Run: headless pygame with SDL's dummy video driver; simulated clock (each Clock.tick advances the game by its frame time, no real sleeping); random seed 0; keys injected as events and as key.get_pressed() state; no mouse input.
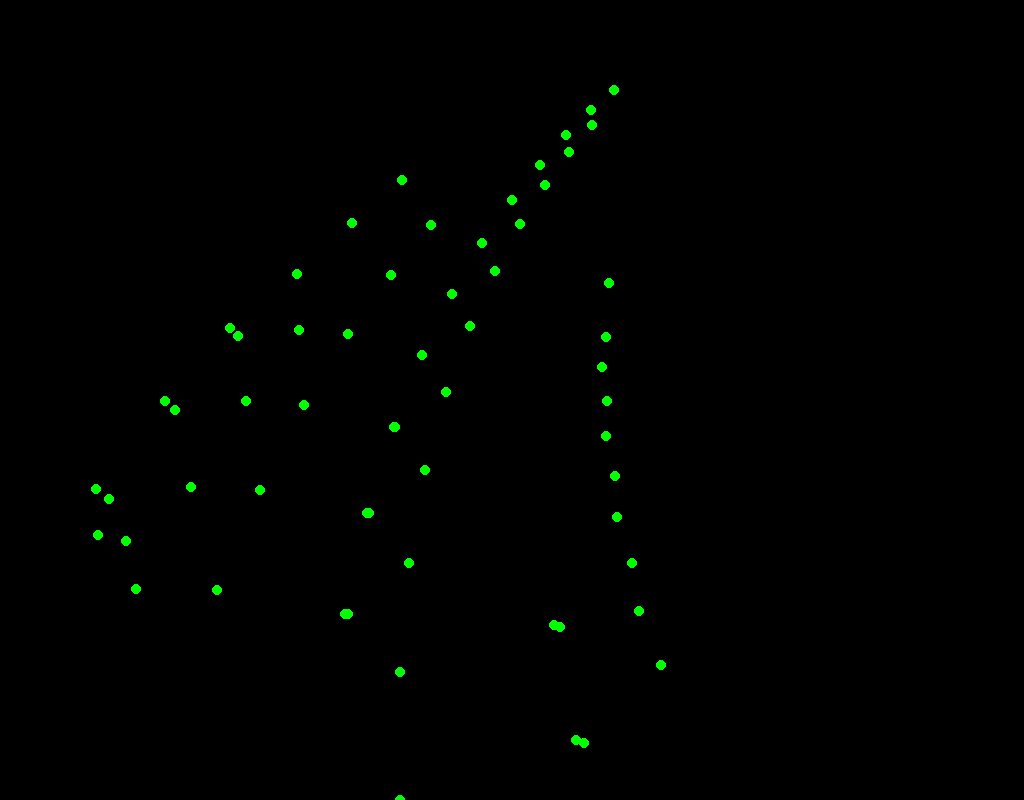
Frame 1 of 4 · flips 1–60 · no input
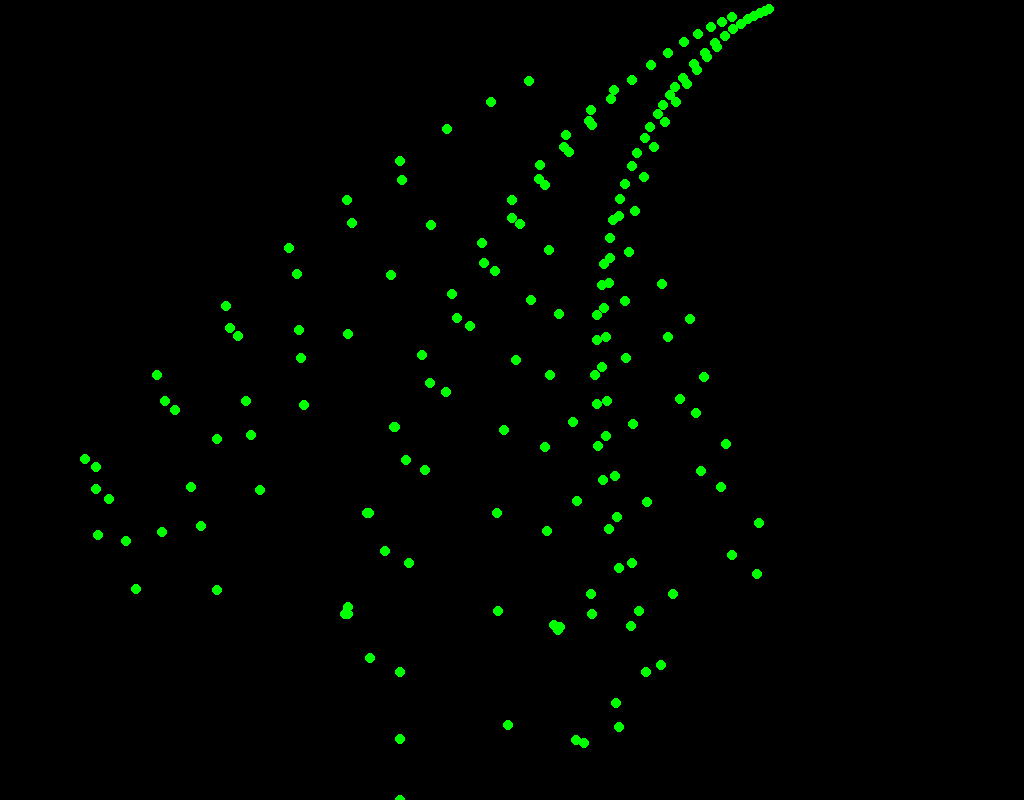
Frame 2 of 4 · flips 61–180 · tapped SPACE, RETURN · held RIGHT (→), D
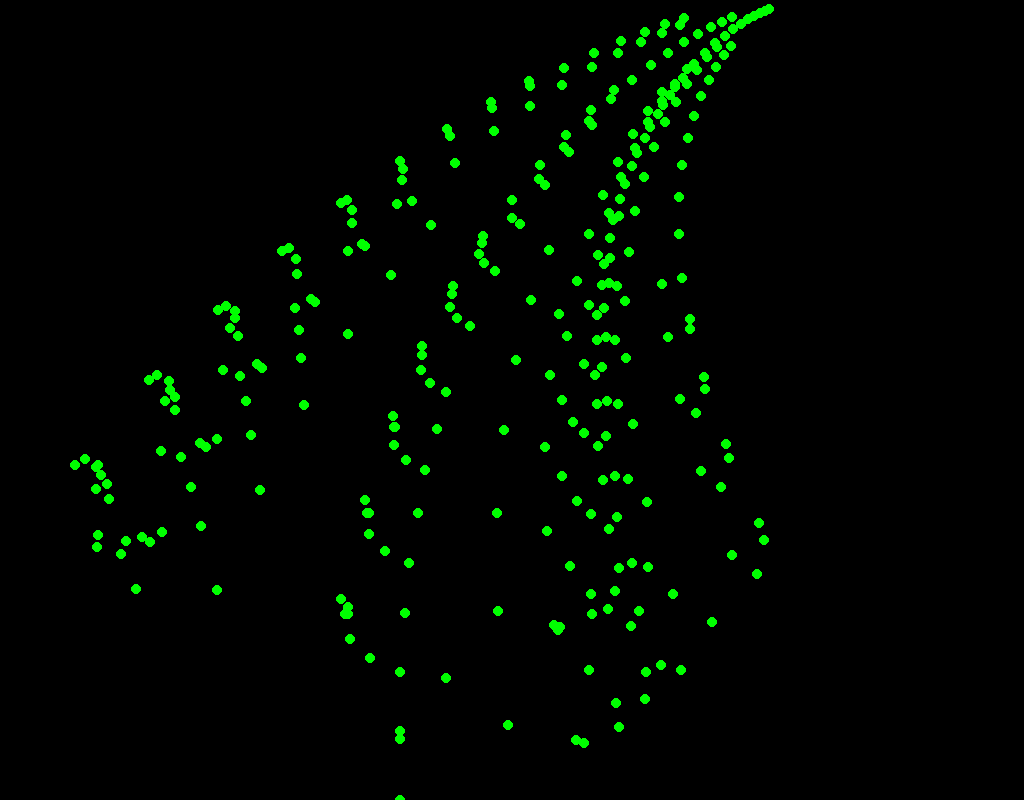
Frame 3 of 4 · flips 181–300 · held DOWN (↓), S
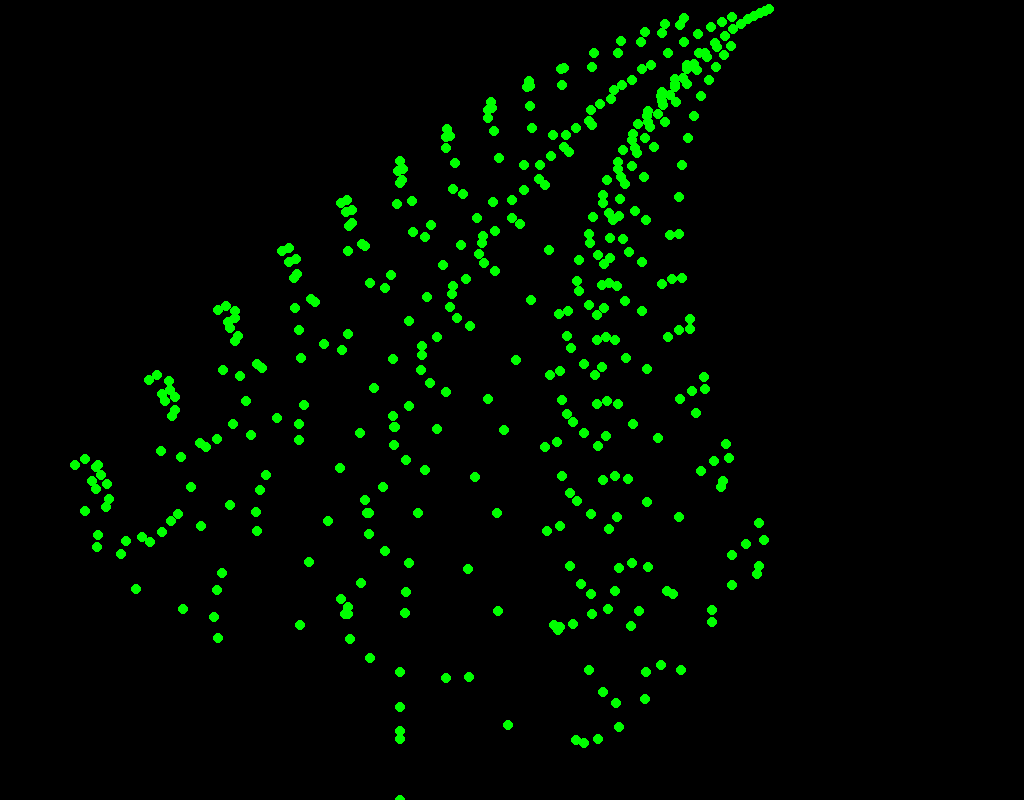
Frame 4 of 4 · flips 301–420 · held LEFT (←), A, UP (↑), W

The pygame program that drew these frames:

# -*- coding: utf-8 -*-
"""
Created on Wed Jul 27 20:09:21 2022

Draw a Barnsley Fern

@author: Andrey
"""

import random
import pygame



width = 1024
height = 800
FPS = 60

transformation_1 = lambda x, y : (0.85 * x + 0.04 * y, -0.04 * x + 0.85 * y + 1.6)

transformation_2 = lambda x, y : (0.2 * x - 0.26 * y, 0.23 * x + 0.22 * y + 1.6)

transformation_3 = lambda x, y : (-0.15 * x + 0.28 * y, 0.26 * x + 0.24 * y + 0.44)

transformation_4 = lambda x, y : (0,  0.16 * y)

transformations = [transformation_1, transformation_2, transformation_3, transformation_4]
probabilities = (0.85, 0.07, 0.07, 0.01)


def transform(x, y, transformations, probabilities):
    func = random.choices(transformations, weights = probabilities, k = 1).pop()
    tx, ty = func(x, y)
    return tx, ty


pygame.init()

screen = pygame.display.set_mode((width, height))



clock = pygame.time.Clock()



def build_fern_points(transformations, probabilities,  n = 10000):
    x_list = [0]
    y_list = [0]
    x1, y1 = 0, 0
    for i in range(n):
        x1, y1 = transform(x1, y1, transformations, probabilities)
        x_list.append(x1)
        y_list.append(y1)
    return x_list, y_list
    

x_list, y_list = build_fern_points(transformations, probabilities, 10000)

print(x_list)

running = True
while running:
    #tick = clock.tick(FPS) / 1000  # Returns milliseconds between each call to 'tick'. The convert time to seconds.
    for event in pygame.event.get():
        if event.type == pygame.QUIT:
            running = False
            
    if(len(x_list) > 0 and len(y_list) > 0): 
         xCoordinate = x_list.pop(0)
         yCoordinate = y_list.pop(0)
         pygame.draw.circle(screen, (0, 255, 0), (xCoordinate * 150 + 400 ,height - yCoordinate * 80), 5)

    print("Finished Painting")  
    pygame.display.flip()
    
pygame.quit() 
